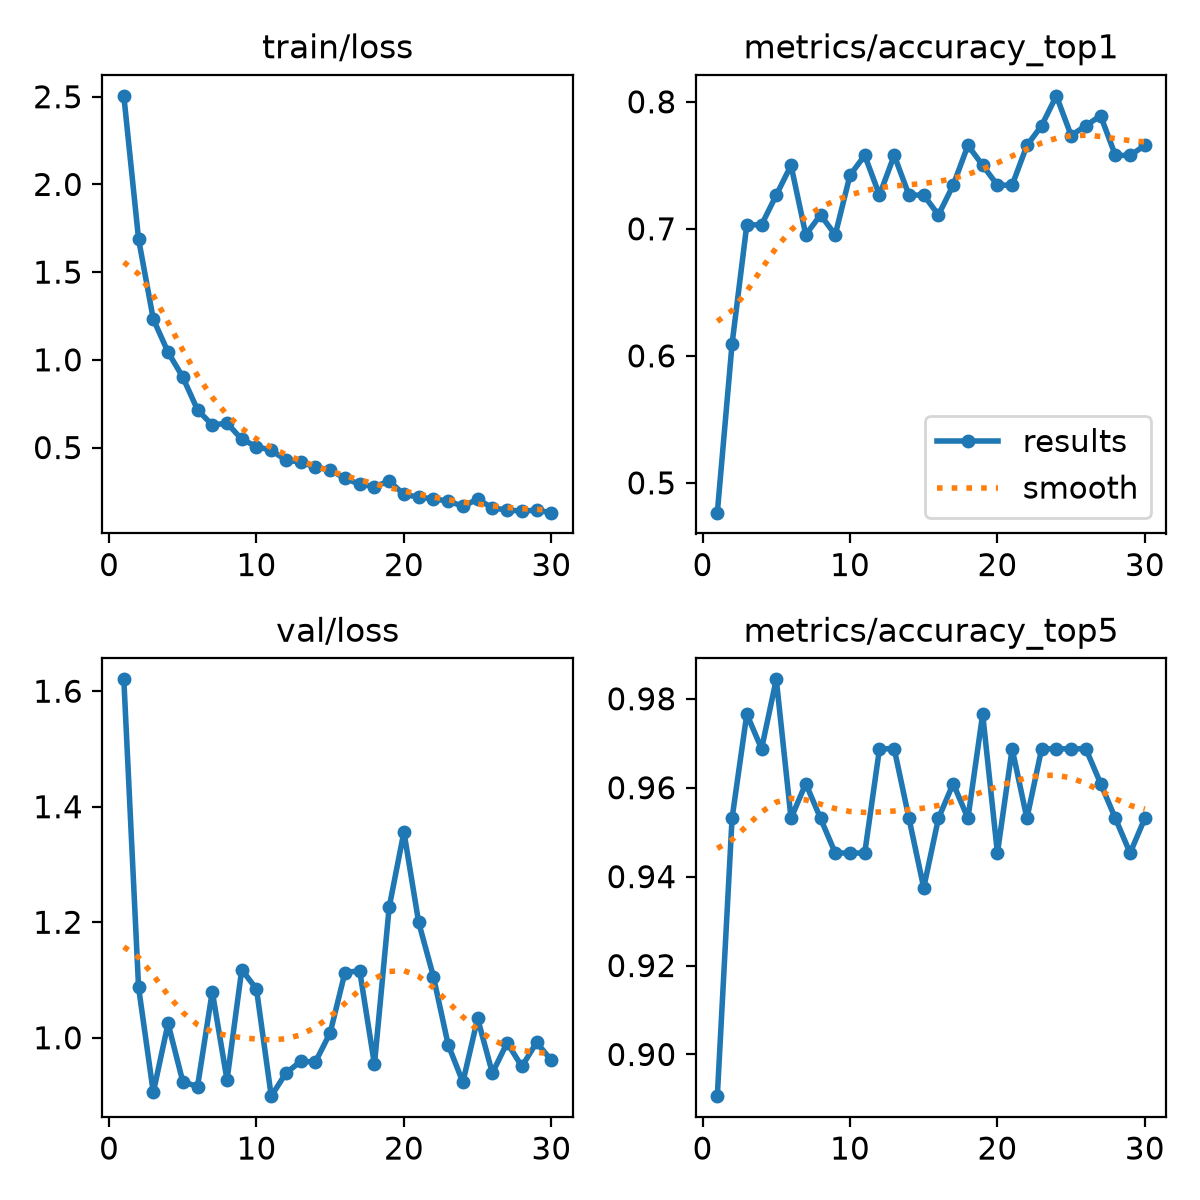

Source data for this figure (header and first rows):
epoch, time, train/loss, metrics/accuracy_top1, metrics/accuracy_top5, val/loss, lr/pg0, lr/pg1, lr/pg2
1, 11.84, 2.505, 0.4766, 0.8906, 1.621, 0.0002355, 0.0002355, 0.0002355
2, 23.33, 1.689, 0.6094, 0.9531, 1.088, 0.0004578, 0.0004578, 0.0004578
3, 34.78, 1.232, 0.7031, 0.9766, 0.9053, 0.0006645, 0.0006645, 0.0006645
4, 46.01, 1.044, 0.7031, 0.9688, 1.025, 0.0006433, 0.0006433, 0.0006433
5, 57.02, 0.9015, 0.7266, 0.9844, 0.9241, 0.0006198, 0.0006198, 0.0006198
6, 68.27, 0.7148, 0.75, 0.9531, 0.9155, 0.0005962, 0.0005962, 0.0005962
7, 79.33, 0.6279, 0.6953, 0.9609, 1.08, 0.0005726, 0.0005726, 0.0005726
8, 90.44, 0.6394, 0.7109, 0.9531, 0.9271, 0.0005491, 0.0005491, 0.0005491
9, 101.5, 0.5471, 0.6953, 0.9453, 1.118, 0.0005255, 0.0005255, 0.0005255
10, 112.5, 0.5052, 0.7422, 0.9453, 1.084, 0.0005019, 0.0005019, 0.0005019
11, 123.4, 0.4844, 0.7578, 0.9453, 0.899, 0.0004784, 0.0004784, 0.0004784
12, 134.4, 0.4277, 0.7266, 0.9688, 0.939, 0.0004548, 0.0004548, 0.0004548
13, 146, 0.4172, 0.7578, 0.9688, 0.9591, 0.0004313, 0.0004313, 0.0004313
14, 157.1, 0.3884, 0.7266, 0.9531, 0.9582, 0.0004077, 0.0004077, 0.0004077
15, 168.1, 0.3716, 0.7266, 0.9375, 1.009, 0.0003841, 0.0003841, 0.0003841
16, 179.2, 0.3249, 0.7109, 0.9531, 1.113, 0.0003606, 0.0003606, 0.0003606
17, 190.3, 0.2902, 0.7344, 0.9609, 1.116, 0.000337, 0.000337, 0.000337
18, 201.2, 0.2778, 0.7656, 0.9531, 0.9538, 0.0003134, 0.0003134, 0.0003134
19, 212.2, 0.3079, 0.75, 0.9766, 1.226, 0.0002899, 0.0002899, 0.0002899
20, 223.5, 0.2334, 0.7344, 0.9453, 1.356, 0.0002663, 0.0002663, 0.0002663
21, 265.4, 0.2166, 0.7344, 0.9688, 1.2, 0.0002428, 0.0002428, 0.0002428
22, 276.4, 0.2078, 0.7656, 0.9531, 1.106, 0.0002192, 0.0002192, 0.0002192
23, 287.8, 0.1943, 0.7812, 0.9688, 0.9881, 0.0001956, 0.0001956, 0.0001956
24, 299.2, 0.1657, 0.8047, 0.9688, 0.9232, 0.0001721, 0.0001721, 0.0001721
25, 310.7, 0.2047, 0.7734, 0.9688, 1.033, 0.0001485, 0.0001485, 0.0001485
26, 321.7, 0.1564, 0.7812, 0.9688, 0.9389, 0.000125, 0.000125, 0.000125
27, 332.9, 0.1434, 0.7891, 0.9609, 0.9914, 0.0001014, 0.0001014, 0.0001014
28, 344.2, 0.1378, 0.7578, 0.9531, 0.9503, 7.7826e-05, 7.7826e-05, 7.7826e-05
29, 355.5, 0.143, 0.7578, 0.9453, 0.9921, 5.4264e-05, 5.4264e-05, 5.4264e-05
30, 366.4, 0.1286, 0.7656, 0.9531, 0.961, 3.0702e-05, 3.0702e-05, 3.0702e-05
